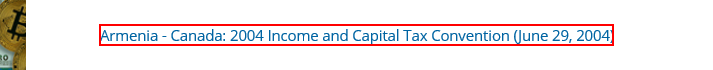
Task: Robotic Enterprise Framework
Workflow: GetPageURLList

Step 1: find the link in window 'Quick Treaty Locator Results: *'

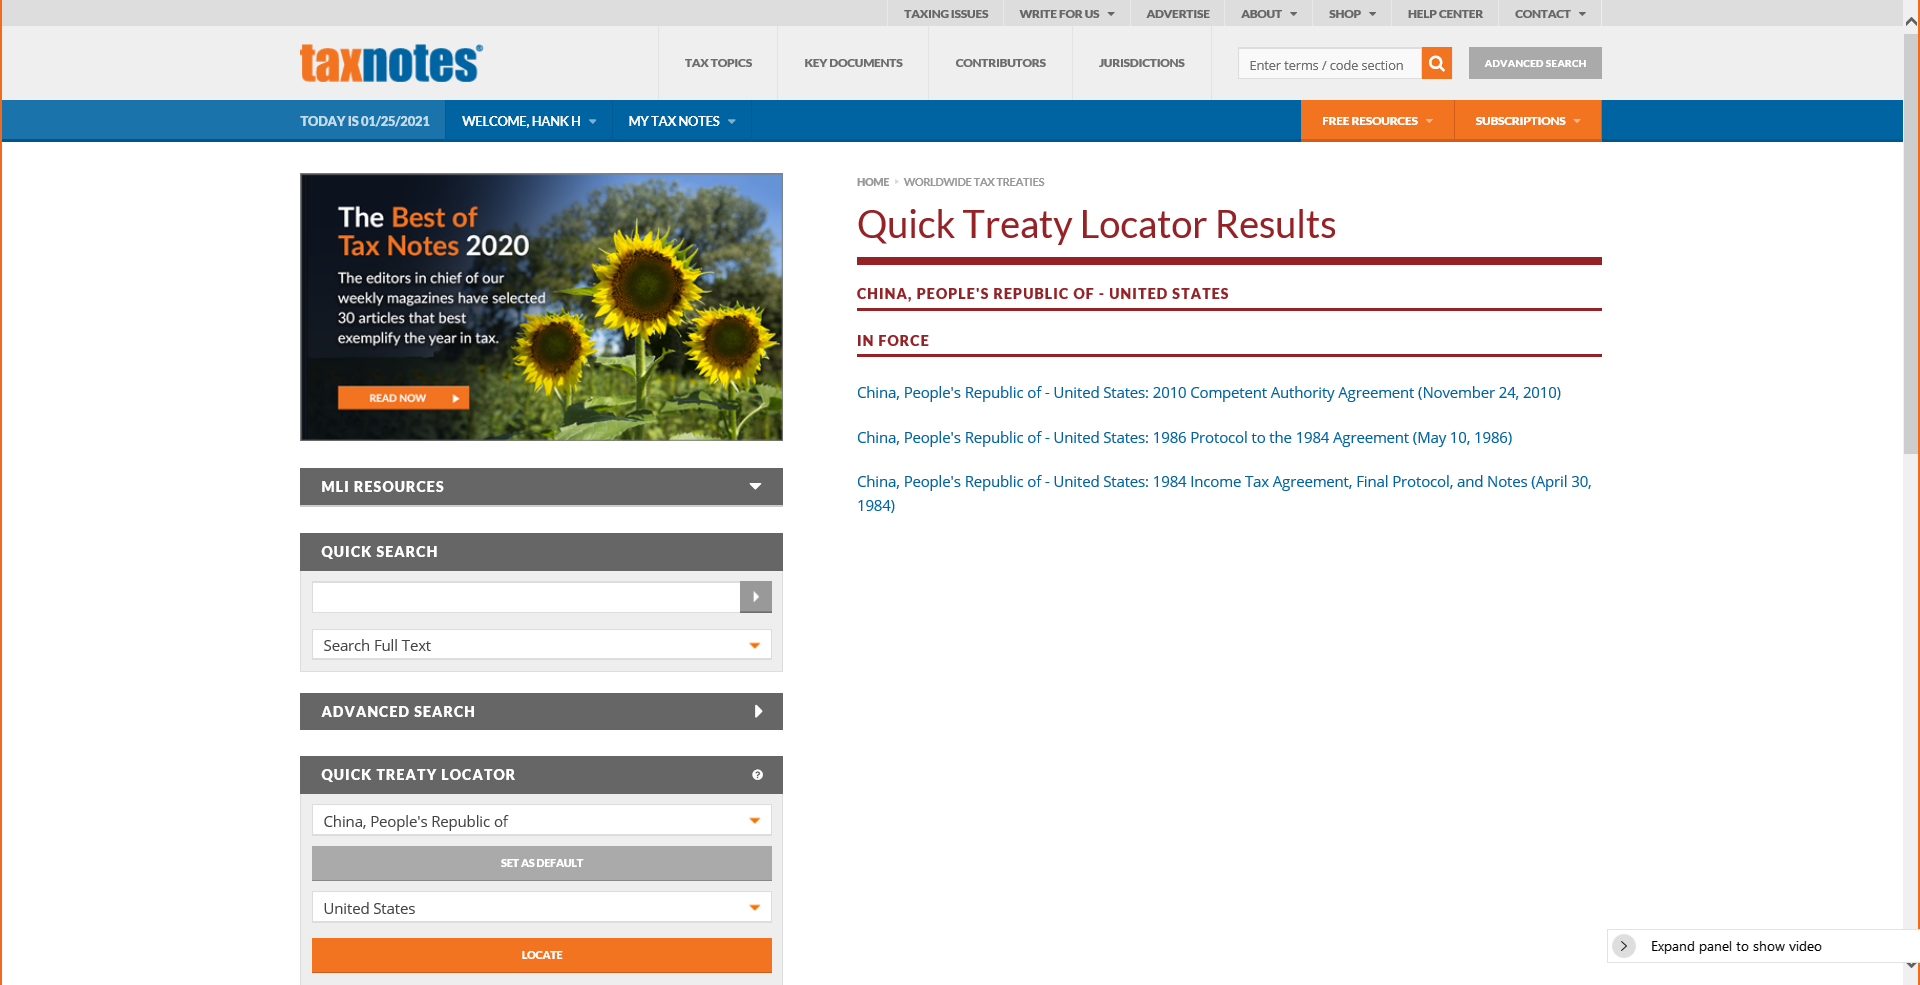
Step 2: Attach Browser 'QuickTrea Page' in window 'Quick Treaty Locator Results: *'

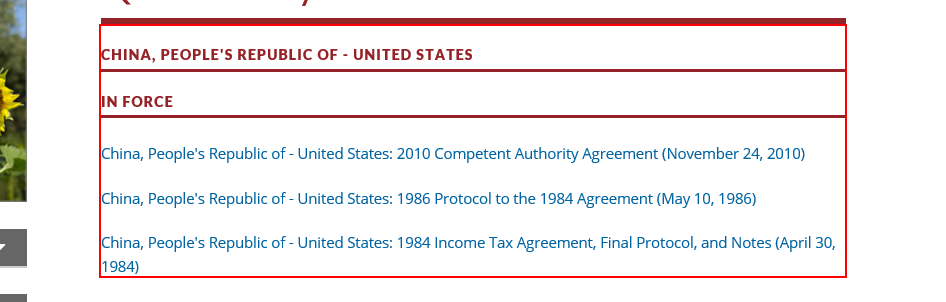
Step 3: get-text from the element